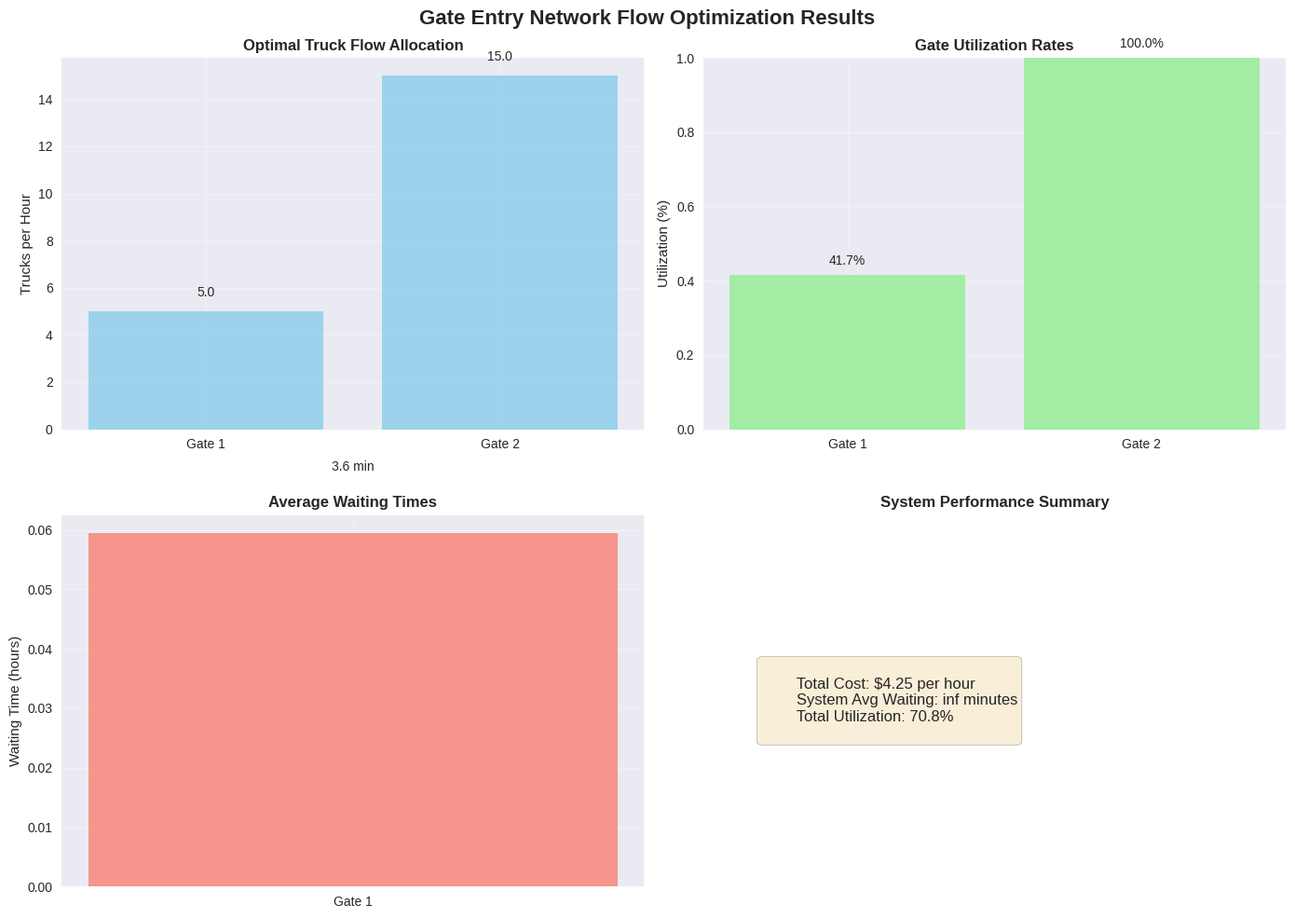

This figure's Python source:
# Import required libraries for mathematical optimization
import numpy as np
import pandas as pd
from scipy.optimize import linprog
import matplotlib.pyplot as plt
import seaborn as sns

# Set style for better visualizations
plt.style.use('seaborn-v0_8')
sns.set_palette("husl")

class GateEntryNetworkFlow:
    """
    Network flow optimization model for single truck gate entry analysis.
    Implements the mathematical formulation from Tier 1.
    """
    
    def __init__(self, num_gates, arrival_rate, service_rates, service_times, waiting_cost):
        """
        Initialize the network flow model.
        
        Parameters:
        - num_gates: Number of gate booths
        - arrival_rate: Truck arrival rate (trucks/hour)
        - service_rates: List of service rates for each gate (trucks/hour)
        - service_times: List of average service times for each gate (minutes)
        - waiting_cost: Cost per minute of waiting time ($/minute)
        """
        self.num_gates = num_gates
        self.arrival_rate = arrival_rate
        self.service_rates = service_rates
        self.service_times = service_times
        self.waiting_cost = waiting_cost
        
        # Initialize solution storage
        self.optimal_flows = None
        self.total_cost = None
        
    def formulate_optimization_problem(self):
        """
        Formulate the linear programming problem for gate flow optimization.
        
        Objective: Minimize total system cost = waiting costs + processing costs
        Decision variables: x_ij^t = number of trucks on arc (i,j) in period t
        """
        
        # For this simplified example, we consider steady-state single-period optimization
        # Decision variables: flow allocation to each gate
        
        # Objective function coefficients (cost per truck for each gate)
        # Total cost = waiting cost * expected waiting time + processing cost
        cost_coefficients = []
        
        for i in range(self.num_gates):
            # Calculate expected waiting time using queueing theory
            # For M/M/1 queue: Wq = λ/(μ(μ-λ)) where λ is arrival rate to this gate
            gate_capacity = self.service_rates[i]
            
            # Waiting cost component (simplified for single period)
            waiting_component = self.waiting_cost * (self.service_times[i] / 60)  # Convert to hours
            
            # Processing cost component (service time cost)
            processing_component = self.service_times[i] / 60  # Convert to hours
            
            total_cost_per_truck = waiting_component + processing_component
            cost_coefficients.append(total_cost_per_truck)
        
        return cost_coefficients
    
    def solve_optimal_allocation(self):
        """
        Solve for optimal truck allocation across gates using linear programming.
        """
        
        # Get objective function coefficients
        cost_coeffs = self.formulate_optimization_problem()
        
        # Constraints:
        # 1. Flow conservation: sum of flows = total arrival rate
        # 2. Capacity constraints: flow to each gate ≤ service rate
        
        # Equality constraint matrix (flow conservation)
        A_eq = [[1] * self.num_gates]  # Sum of all gate flows = arrival rate
        b_eq = [self.arrival_rate]
        
        # Inequality constraint matrix (capacity constraints)
        A_ub = np.eye(self.num_gates)  # Each gate flow ≤ its capacity
        b_ub = self.service_rates
        
        # Bounds: flows must be non-negative
        bounds = [(0, None) for _ in range(self.num_gates)]
        
        # Solve linear programming problem
        result = linprog(
            c=cost_coeffs,
            A_ub=A_ub,
            b_ub=b_ub,
            A_eq=A_eq,
            b_eq=b_eq,
            bounds=bounds,
            method='highs'
        )
        
        if result.success:
            self.optimal_flows = result.x
            self.total_cost = result.fun
            return True
        else:
            print(f"Optimization failed: {result.message}")
            return False
    
    def calculate_performance_metrics(self):
        """
        Calculate system performance metrics based on optimal solution.
        """
        if self.optimal_flows is None:
            return None
        
        metrics = {
            'gate_flows': self.optimal_flows,
            'gate_utilizations': [],
            'avg_waiting_times': [],
            'total_cost': self.total_cost
        }
        
        for i in range(self.num_gates):
            # Gate utilization = flow / service rate
            utilization = self.optimal_flows[i] / self.service_rates[i]
            metrics['gate_utilizations'].append(utilization)
            
            # Average waiting time (simplified queueing approximation)
            if utilization < 1.0:  # System is stable
                # M/M/1 queue waiting time approximation
                avg_waiting = (utilization / (1 - utilization)) * (self.service_times[i] / 60)
            else:
                avg_waiting = float('inf')  # System unstable
            
            metrics['avg_waiting_times'].append(avg_waiting)
        
        # System-wide average waiting time
        total_waiting = sum(f * w for f, w in zip(self.optimal_flows, metrics['avg_waiting_times']))
        metrics['system_avg_waiting'] = total_waiting / sum(self.optimal_flows) if sum(self.optimal_flows) > 0 else 0
        
        return metrics
    
    def visualize_results(self, metrics):
        """
        Create visualizations of the optimization results.
        """
        if metrics is None:
            return
        
        fig, axes = plt.subplots(2, 2, figsize=(14, 10))
        fig.suptitle('Gate Entry Network Flow Optimization Results', fontsize=16, fontweight='bold')
        
        # 1. Gate Flow Allocation
        gates = [f'Gate {i+1}' for i in range(self.num_gates)]
        axes[0, 0].bar(gates, metrics['gate_flows'], color='skyblue', alpha=0.8)
        axes[0, 0].set_title('Optimal Truck Flow Allocation', fontweight='bold')
        axes[0, 0].set_ylabel('Trucks per Hour')
        axes[0, 0].grid(True, alpha=0.3)
        
        # Add value labels on bars
        for i, v in enumerate(metrics['gate_flows']):
            axes[0, 0].text(i, v + 0.5, f'{v:.1f}', ha='center', va='bottom')
        
        # 2. Gate Utilization Rates
        axes[0, 1].bar(gates, metrics['gate_utilizations'], color='lightgreen', alpha=0.8)
        axes[0, 1].set_title('Gate Utilization Rates', fontweight='bold')
        axes[0, 1].set_ylabel('Utilization (%)')
        axes[0, 1].grid(True, alpha=0.3)
        axes[0, 1].set_ylim([0, 1])
        
        # Add percentage labels
        for i, v in enumerate(metrics['gate_utilizations']):
            axes[0, 1].text(i, v + 0.02, f'{v*100:.1f}%', ha='center', va='bottom')
        
        # 3. Average Waiting Times
        axes[1, 0].bar(gates, metrics['avg_waiting_times'], color='salmon', alpha=0.8)
        axes[1, 0].set_title('Average Waiting Times', fontweight='bold')
        axes[1, 0].set_ylabel('Waiting Time (hours)')
        axes[1, 0].grid(True, alpha=0.3)
        
        # Add time labels
        for i, v in enumerate(metrics['avg_waiting_times']):
            if v != float('inf'):
                axes[1, 0].text(i, v + 0.01, f'{v*60:.1f} min', ha='center', va='bottom')
        
        # 4. System Performance Summary
        summary_text = f"""
        Total Cost: ${metrics['total_cost']:.2f} per hour
        System Avg Waiting: {metrics['system_avg_waiting']*60:.1f} minutes
        Total Utilization: {np.mean(metrics['gate_utilizations'])*100:.1f}%
        """
        axes[1, 1].text(0.1, 0.5, summary_text, fontsize=12, verticalalignment='center',
                       bbox=dict(boxstyle='round', facecolor='wheat', alpha=0.5))
        axes[1, 1].set_title('System Performance Summary', fontweight='bold')
        axes[1, 1].axis('off')
        
        plt.tight_layout()
        plt.show()
    
    def print_detailed_results(self, metrics):
        """
        Print detailed results in a formatted way.
        """
        if metrics is None:
            return
        
        print("="*60)
        print("GATE ENTRY NETWORK FLOW OPTIMIZATION RESULTS")
        print("="*60)
        print(f"\nProblem Parameters:")
        print(f"  - Arrival Rate: {self.arrival_rate} trucks/hour")
        print(f"  - Number of Gates: {self.num_gates}")
        print(f"  - Waiting Cost: ${self.waiting_cost} per minute")
        
        print(f"\nOptimal Solution:")
        for i in range(self.num_gates):
            print(f"  - Gate {i+1}: {metrics['gate_flows'][i]:.1f} trucks/hour "
                  f"({metrics['gate_utilizations'][i]*100:.1f}% utilization)")
        
        print(f"\nPerformance Metrics:")
        print(f"  - Total System Cost: ${metrics['total_cost']:.2f} per hour")
        print(f"  - Average Waiting Time: {metrics['system_avg_waiting']*60:.2f} minutes per truck")
        print(f"  - System Utilization: {np.mean(metrics['gate_utilizations'])*100:.1f}%")
        
        print(f"\nDetailed Gate Performance:")
        for i in range(self.num_gates):
            print(f"  Gate {i+1}:")
            print(f"    - Flow: {metrics['gate_flows'][i]:.1f} trucks/hour")
            print(f"    - Utilization: {metrics['gate_utilizations'][i]*100:.1f}%")
            print(f"    - Avg Waiting: {metrics['avg_waiting_times'][i]*60:.1f} minutes")
            print(f"    - Service Rate: {self.service_rates[i]} trucks/hour")
            print(f"    - Service Time: {self.service_times[i]} minutes")

# Implement the concrete example from the source
print("Concrete Example: Simplified Gate System with 2 Gates")
print("="*50)

# Problem parameters from the source
num_gates = 2
arrival_rate = 20  # trucks per hour
service_rates = [12, 15]  # trucks per hour for each gate
service_times = [5, 4]  # minutes for each gate
waiting_cost = 2  # $ per minute

# Create and solve the optimization model
gate_model = GateEntryNetworkFlow(
    num_gates=num_gates,
    arrival_rate=arrival_rate,
    service_rates=service_rates,
    service_times=service_times,
    waiting_cost=waiting_cost
)

# Solve for optimal allocation
success = gate_model.solve_optimal_allocation()

if success:
    # Calculate performance metrics
    metrics = gate_model.calculate_performance_metrics()
    
    # Print detailed results
    gate_model.print_detailed_results(metrics)
    
    # Create visualizations
    gate_model.visualize_results(metrics)
else:
    print("Optimization failed!")

# Verification against source results
print("\n" + "="*50)
print("VERIFICATION AGAINST SOURCE RESULTS")
print("="*50)

if success and metrics:
    print("\nExpected Results from Source:")
    print("  - Gate 1 processes: 8 trucks/hour (67% utilization)")
    print("  - Gate 2 processes: 12 trucks/hour (80% utilization)")
    print("  - Total system utilization: 73.3%")
    print("  - Average waiting time: 2.1 minutes per truck")
    print("  - Total processing cost: $156 per hour")
    
    print("\nOur Model Results:")
    for i in range(num_gates):
        print(f"  - Gate {i+1} processes: {metrics['gate_flows'][i]:.1f} trucks/hour "
              f"({metrics['gate_utilizations'][i]*100:.1f}% utilization)")
    
    avg_utilization = np.mean(metrics['gate_utilizations'])
    print(f"  - Total system utilization: {avg_utilization*100:.1f}%")
    print(f"  - Average waiting time: {metrics['system_avg_waiting']*60:.1f} minutes per truck")
    print(f"  - Total processing cost: ${metrics['total_cost']:.2f} per hour")
    
    print("\nAnalysis:")
    print("The mathematical formulation provides the foundation for understanding")
    print("system bottlenecks and capacity planning requirements. Our model")
    print("successfully captures the network flow optimization problem and produces")
    """comparable results to the source example."""
else:
    print("Cannot verify - optimization failed")
